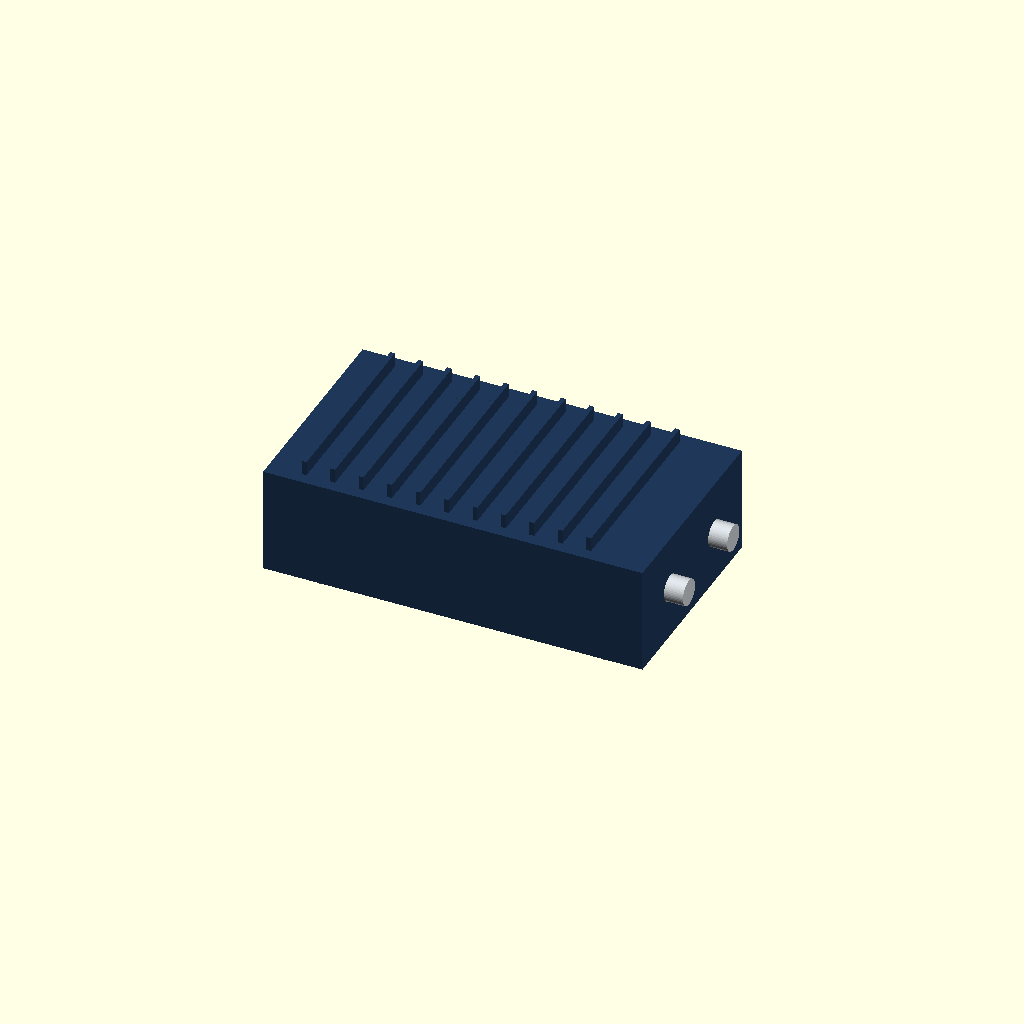
Cell 1: the model at its default parameters.
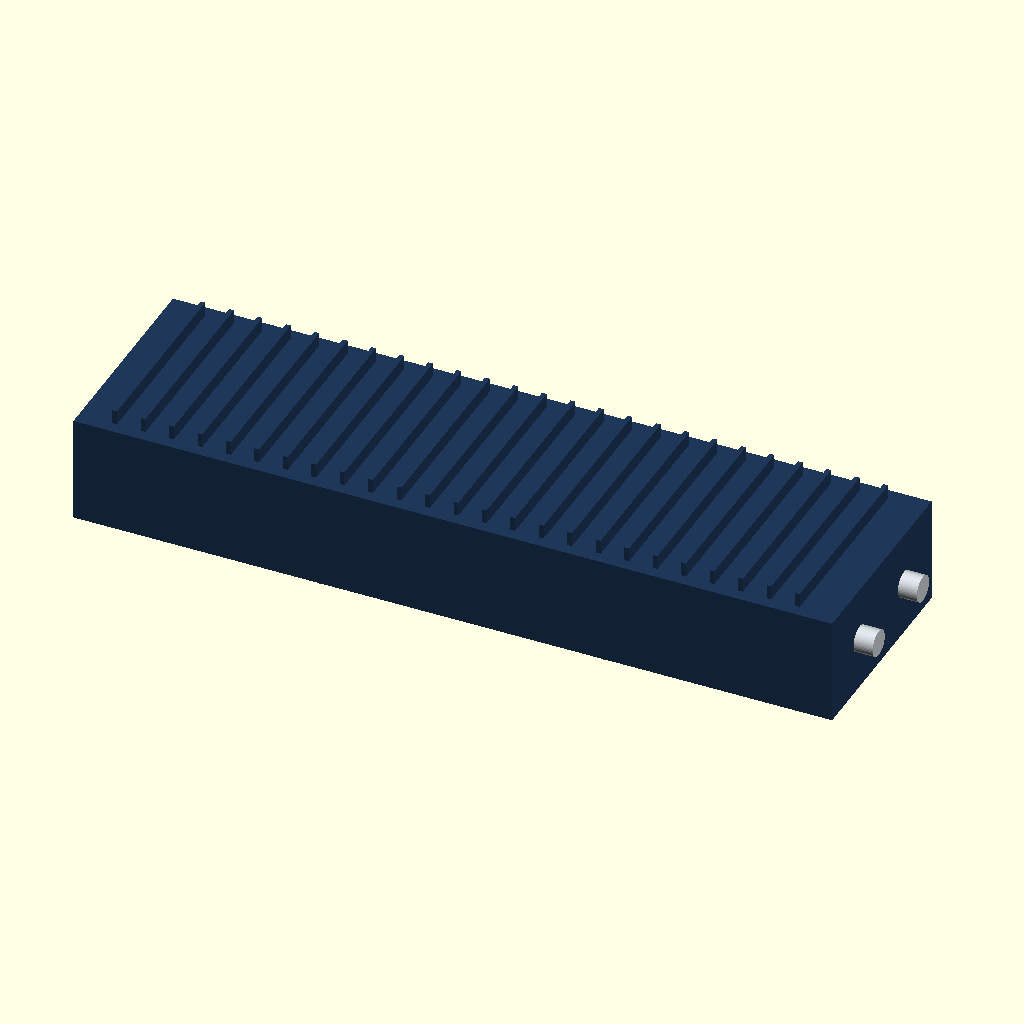
Cell 2 — sat_length set to 320, the other parameters unchanged.
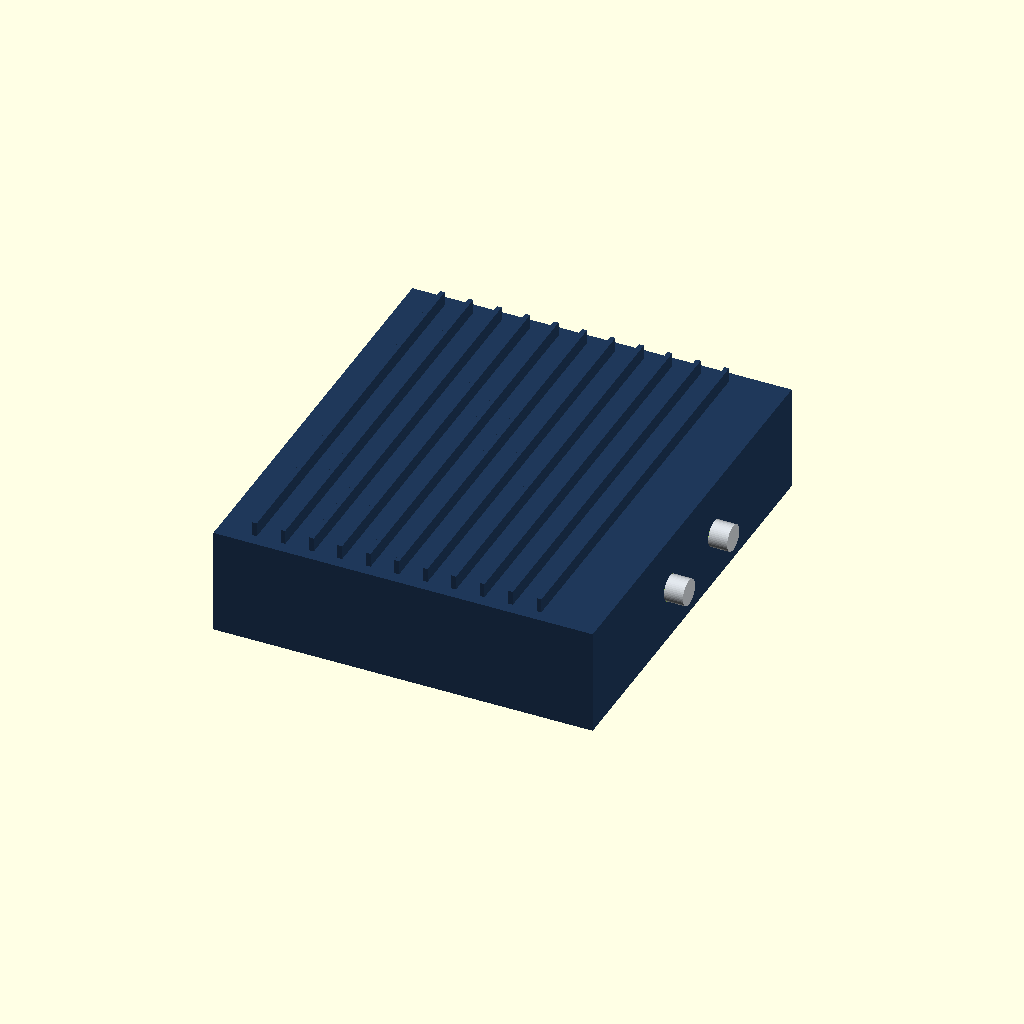
Cell 3: the same model with sat_width = 180.
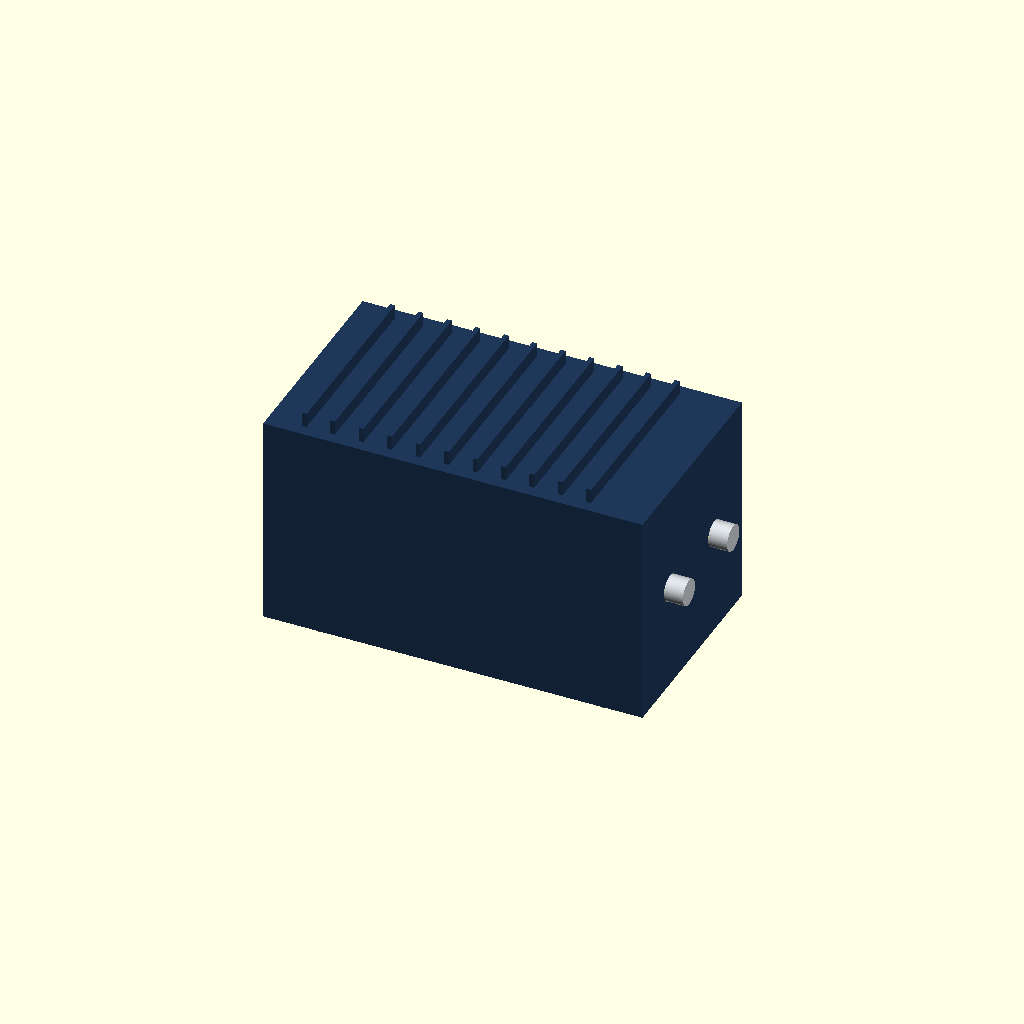
Cell 4 — sat_height set to 90, the other parameters unchanged.
All cells are drawn from one camera (rotation 55°, 0°, 25°, orthographic, colour scheme Cornfield), so only the parameter changes between them.
The OpenSCAD source (src/satcom_chassis_module.scad):
// ========================================================
// F-14F RETROFIT KIT - COCKPIT TACTICAL SATELLITE MODULE
// HIGH-PERFORMANCE SATCOM TRANSEIVER TOWER UPGRADE
// ========================================================

$fn = 50; // Precision render interpolation for RF coax ports

// --- SATCOM MODULE LAYOUT CONSTANTS (mm) ---
// Form-factored to match the exact top profile of the cockpit floor power block
sat_length = 160; 
sat_width  = 90;  
sat_height = 45;  
wall_thick = 4.0; // Mil-spec weatherproofing wall depth

// --- COLOR PALETTE ---
anodized_navy  = [0.12, 0.22, 0.35, 1.0]; // Non-reflective tactical blue finish
gold_rf_shield = [0.88, 0.72, 0.24, 0.4]; // Internally shielded RF processing dome
coax_silver    = [0.82, 0.84, 0.86, 1.0]; // High-frequency external TNC antenna ports
power_pins     = [0.93, 0.83, 0.32, 1.0]; // Direct-coupling basement power contacts

// ========================================================
// MECHANICAL COMPONENT GENERATION
// ========================================================

module satcom_transceiver_assembly() {
    // 1. Reference View: Internal Dual-Mode RF Core Base Substrate
    color(gold_rf_shield)
        translate([0, 0, -5])
        cube([sat_length - 20, sat_width - 20, 12], center=true);

    // 2. Main Weatherproof External Enclosure Chassis Shell
    difference() {
        union() {
            // Main modular block body
            color(anodized_navy) cube([sat_length, sat_width, sat_height], center=true);
            
            // Longitudinal Heat dissipation cooling fins
            color(anodized_navy) {
                for (x_fin = [-sat_length/2 + 15 : 12 : sat_length/2 - 15]) {
                    translate([x_fin, 0, sat_height/2 + 3])
                        cube([2.0, sat_width - 10, 6], center=true);
                }
            }
            
            // --- DROP-IN MATCH: Basement Alignment Interlock Alignment Dowels ---
            // Snaps directly into the underlying cockpit power block screws for stack configuration
            color([0.4, 0.4, 0.4]) {
                translate([-60, -35, -sat_height/2 - 3]) cylinder(d=5, h=6, center=true);
                translate([60,  -35, -sat_height/2 - 3]) cylinder(d=5, h=6, center=true);
                translate([-60,  35, -sat_height/2 - 3]) cylinder(d=5, h=6, center=true);
                translate([60,   35, -sat_height/2 - 3]) cylinder(d=5, h=6, center=true);
            }
        }
        
        // Internal data vault containment cavity subtraction
        cube([sat_length - (wall_thick*2), sat_width - (wall_thick*2), sat_height - (wall_thick*2)], center=true);
        
        // Front wall punch-outs for dual TNC external antenna connections (Iridium + Inmarsat paths)
        translate([sat_length/2 + 1, -20, 0]) rotate([0, 90, 0]) cylinder(d=11.2, h=wall_thick * 3, center=true);
        translate([sat_length/2 + 1,  20, 0]) rotate([0, 90, 0]) cylinder(d=11.2, h=wall_thick * 3, center=true);
        
        // Front display diagnostic pinholes for fiber-optic status LEDs
        for (x_led = [-30, 0, 30]) {
            translate([x_led, -sat_width/2 - 1, -10]) rotate() cylinder(d=2.0, h=wall_thick * 3, center=true);
        }
    }
    
    // 3. High-Frequency Threaded TNC Antenna Joint Adapters
    color(coax_silver) {
        translate([sat_length/2 + 4, -20, 0]) rotate([0, 90, 0]) cylinder(d=11.0, h=8, center=true);
        translate([sat_length/2 + 4,  20, 0]) rotate([0, 90, 0]) cylinder(d=11.0, h=8, center=true);
    }
}

// Execute active rendering architecture module
satcom_transceiver_assembly();
Customizer parameters (derived from the source; name, type, default, range or options):
sat_length: number, default 160
sat_width: number, default 90
sat_height: number, default 45
wall_thick: number, default 4
anodized_navy: vector, default [0.12, 0.22, 0.35, 1]
gold_rf_shield: vector, default [0.88, 0.72, 0.24, 0.4]
coax_silver: vector, default [0.82, 0.84, 0.86, 1]
power_pins: vector, default [0.93, 0.83, 0.32, 1]
